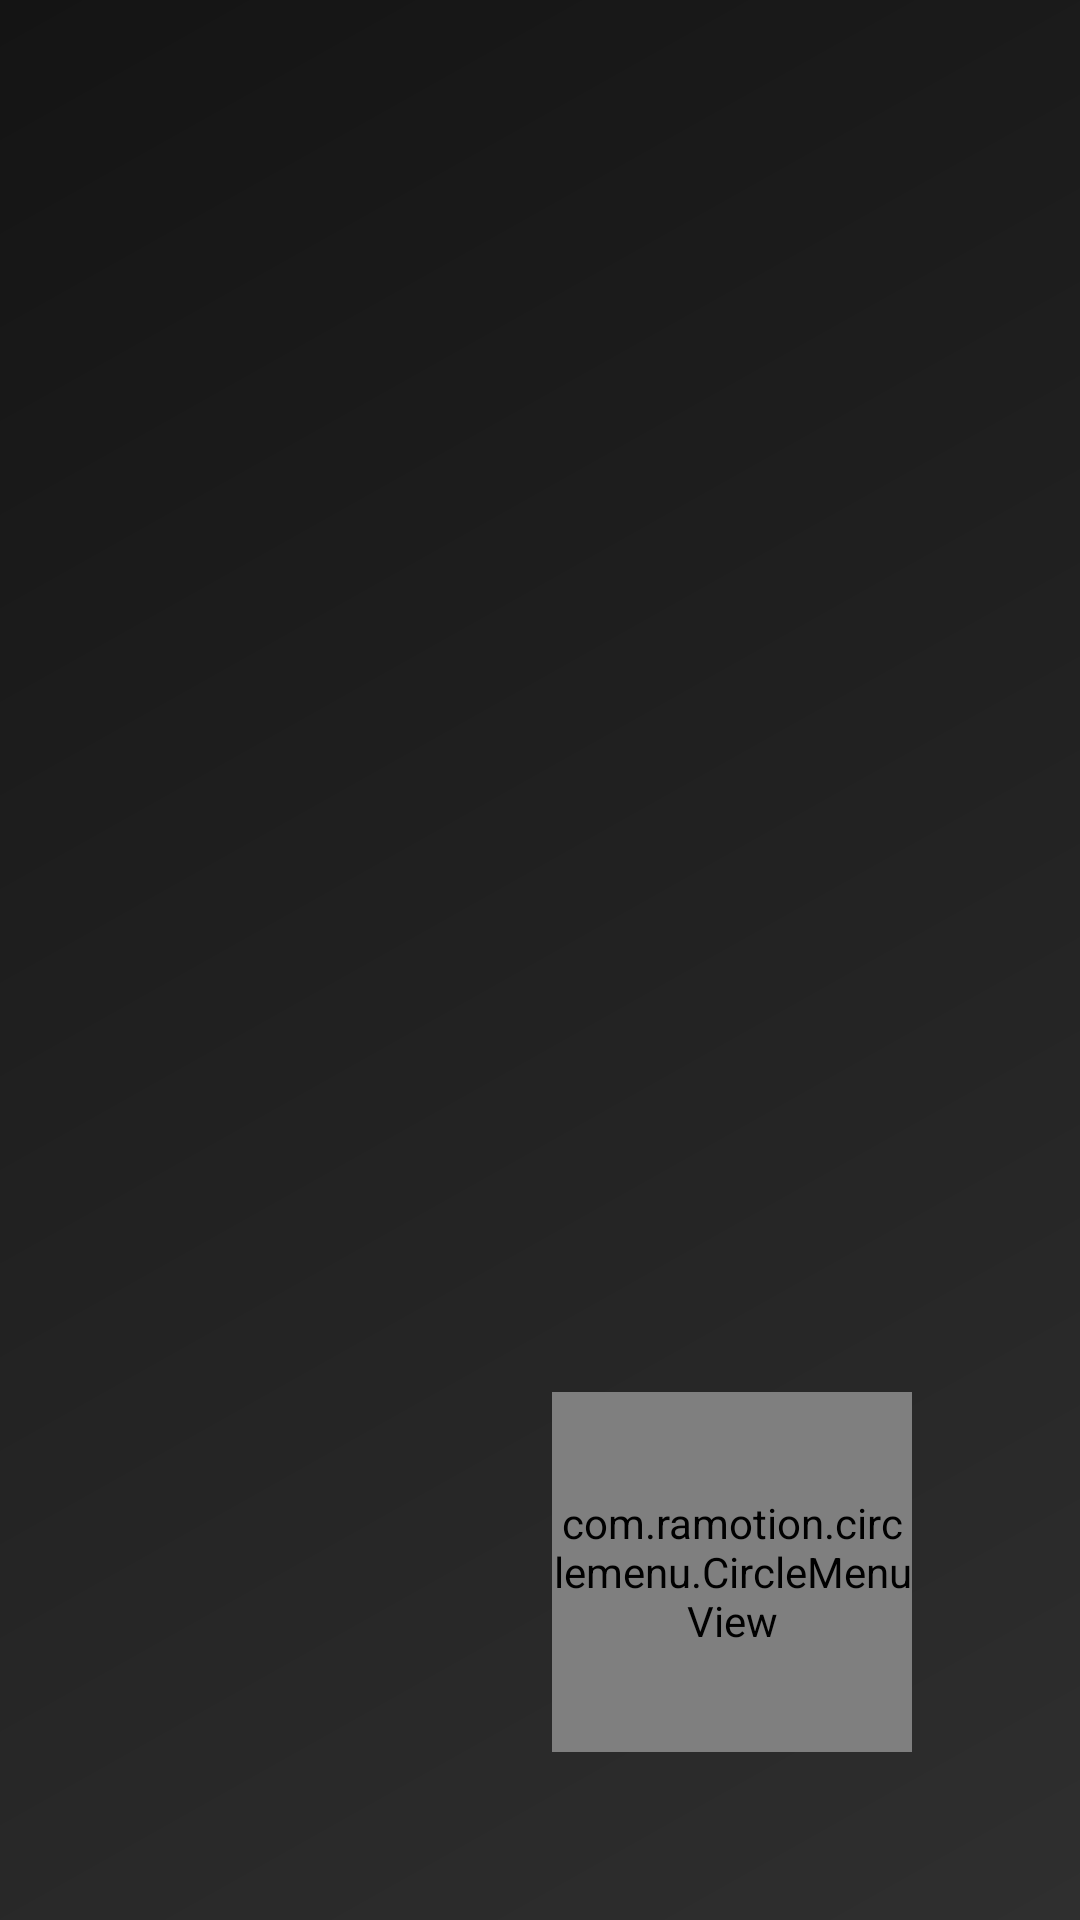

Produce the Android XML layout that renders to this screen, including the resource entries it uses.
<!-- AndroidManifest.xml: application theme Theme.SharePost -->
<!-- res/layout/fragment_feed.xml -->
<?xml version="1.0" encoding="utf-8"?>
<FrameLayout xmlns:android="http://schemas.android.com/apk/res/android"
    xmlns:app="http://schemas.android.com/apk/res-auto"
    android:layout_width="match_parent"
    android:layout_height="match_parent"
    android:background="@drawable/bg_gradient"
    android:clipChildren="false"
    android:clipToPadding="false">

    <androidx.recyclerview.widget.RecyclerView
        android:id="@+id/feedRecyclerView"
        android:layout_width="match_parent"
        android:layout_height="match_parent"
        android:clipToPadding="false"
        android:padding="8dp" />

    
    <FrameLayout
        android:id="@+id/dragContainer"
        android:layout_width="160dp"
        android:layout_height="160dp"
        android:layout_gravity="bottom|end"
        android:layout_margin="16dp"
        android:clipChildren="false"
        android:clipToPadding="false">

        <com.ramotion.circlemenu.CircleMenuView
            android:id="@+id/circleMenu"
            android:layout_width="120dp"
            android:layout_height="120dp"
            app:button_colors="@array/button_colors"
            app:button_icons="@array/button_icons"
            app:icon_close="@drawable/ic_menu"
            app:icon_color="@color/pink_500"
            app:icon_menu="@drawable/ic_menu"
            android:clickable="true"
            android:focusable="true" />

        
        <View
            android:id="@+id/dragOverlay"
            android:layout_width="160dp"
            android:layout_height="160dp"
            android:clickable="false"
            android:focusable="false"
            android:background="@android:color/transparent" />

    </FrameLayout>

</FrameLayout>
<!-- resources referenced by this layout -->
<resources>
  <array name="button_colors">
          <item>@color/blue_500</item>
          <item>@color/red_500</item>
          <item>@color/orange_500</item>
      </array>
  <array name="button_icons">
          <item>@drawable/ic_add</item>
          <item>@drawable/ic_logout</item>
      </array>
  <!-- drawable bg_gradient (drawable) -->
  <?xml version="1.0" encoding="utf-8"?>
  <shape xmlns:android="http://schemas.android.com/apk/res/android">
      <gradient
          android:type="linear"
          android:angle="135"
          android:startColor="#2F2F2F"
          android:endColor="#141414" />
  </shape>
  <!-- drawable ic_menu: png bitmap (drawable, 655 bytes) -->
  <style name="Theme.SharePost" parent="Base.Theme.SharePost" />
  <!-- drawable ic_add: png bitmap (drawable, 301 bytes) -->
  <!-- drawable ic_logout: png bitmap (drawable, 462 bytes) -->
  <style name="Base.Theme.SharePost" parent="Theme.Material3.DayNight.NoActionBar">
          
          
      </style>
</resources>
